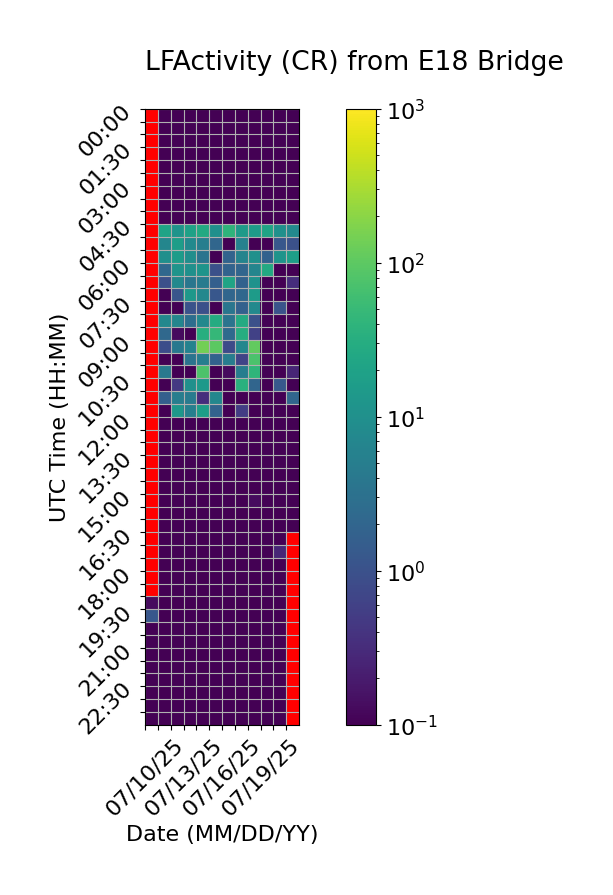

Data behind this chart, as committed beside it:
Time (UTC), 07/10/25, 07/11/25, 07/12/25, 07/13/25, 07/14/25, 07/15/25, 07/16/25, 07/17/25, 07/18/25, 07/19/25, 07/20/25, 07/21/25
00:00, , 0.0, 0.0, 0.0, 0.0, 0.0, 0.0, 0.0, 0.0, 0.0, 0.0, 0.0
00:30, , 0.0, 0.0, 0.0, 0.0, 0.0, 0.0, 0.0, 0.0, 0.0, 0.0, 0.0
01:00, , 0.0, 0.0, 0.0, 0.0, 0.0, 0.0, 0.0, 0.0, 0.0, 0.0, 0.0
01:30, , 0.0, 0.0, 0.0, 0.0, 0.0, 0.0, 0.0, 0.0, 0.0, 0.0, 0.0
02:00, , 0.0, 0.0, 0.0, 0.0, 0.0, 0.0, 0.0, 0.0, 0.0, 0.0, 0.0
02:30, , 0.0, 0.0, 0.0, 0.06667, 0.0, 0.0, 0.0, 0.0, 0.0, 0.0, 0.0
03:00, , 0.0, 0.06667, 0.0, 0.0, 0.0, 0.0, 0.0, 0.0, 0.0, 0.06667, 0.0
03:30, , 0.0, 0.0, 0.0, 0.0, 0.0, 0.0, 0.06667, 0.0, 0.0, 0.0, 0.0
04:00, , 0.0, 0.0, 0.0, 0.0, 0.0, 0.0, 0.06667, 0.0, 0.0, 0.0, 0.0
04:30, , 21.0, 11.73, 19.8, 26.47, 9.8, 39.67, 14.93, 15.87, 21.87, 10.2, 7.6
05:00, , 6.733, 16.73, 8.0, 5.133, 2.067, 0.0, 5.733, 0.0, 0.0, 1.2, 1.0
05:30, , 9.867, 16.27, 9.533, 3.4, 0.0, 1.867, 6.467, 10.2, 1.8, 11.93, 17.47
06:00, , 2.2, 11.8, 10.13, 11.93, 1.0, 1.867, 2.0, 6.667, 26.8, 0.0, 0.0
06:30, , 0.9333, 7.6, 3.667, 4.667, 1.6, 21.33, 1.8, 11.0, 0.0, 0.0, 0.3333
07:00, , 0.0, 1.133, 13.73, 7.467, 1.2, 2.067, 2.2, 15.67, 0.0, 0.0, 0.0
07:30, , 0.0, 0.0, 1.067, 0.9333, 0.0, 3.733, 1.733, 7.533, 0.0, 1.067, 0.0
08:00, , 7.467, 6.733, 2.8, 7.467, 29.07, 3.4, 27.53, 1.0, 0.0, 0.0, 0.0
08:30, , 2.267, 0.1333, 0.0, 32.0, 46.27, 2.4, 30.8, 0.6, 0.0, 0.0, 0.0
09:00, , 0.8667, 4.067, 6.0, 141.6, 99.73, 0.8, 7.0, 110.3, 0.0, 0.0, 0.0
09:30, , 0.0, 0.0, 3.467, 5.067, 1.8, 4.933, 0.6667, 74.13, 0.0, 0.0, 0.0
10:00, , 4.2, 0.0, 0.06667, 75.4, 0.0, 0.1333, 4.933, 41.33, 0.0, 0.0, 0.2667
10:30, , 0.0, 0.4667, 10.13, 14.53, 0.0, 0.0, 34.33, 2.0, 0.0, 1.333, 0.0
11:00, , 1.6, 5.067, 4.533, 0.3333, 7.067, 0.0, 0.0, 0.0, 0.0, 0.0, 2.067
11:30, , 0.0, 12.87, 5.4, 17.33, 1.867, 0.0, 0.5333, 0.0, 0.0, 0.0, 0.0
12:00, , 0.0, 0.0, 0.0, 0.0, 0.0, 0.0, 0.0, 0.0, 0.0, 0.0, 0.0
12:30, , 0.0, 0.0, 0.0, 0.0, 0.0, 0.0, 0.0, 0.0, 0.0, 0.0, 0.0
13:00, , 0.0, 0.0, 0.0, 0.0, 0.0, 0.0, 0.0, 0.0, 0.0, 0.0, 0.0
13:30, , 0.0, 0.0, 0.0, 0.0, 0.0, 0.0, 0.06667, 0.0, 0.0, 0.0, 0.0
14:00, , 0.06667, 0.0, 0.0, 0.0, 0.0, 0.0, 0.06667, 0.0, 0.0, 0.0, 0.0
14:30, , 0.0, 0.0, 0.0, 0.0, 0.0, 0.0, 0.0, 0.0, 0.0, 0.0, 0.0
15:00, , 0.06667, 0.0, 0.0, 0.0, 0.0, 0.0, 0.0, 0.1333, 0.0, 0.0, 0.0
15:30, , 0.0, 0.0, 0.0, 0.0, 0.0, 0.0, 0.0, 0.0, 0.0, 0.0, 0.0
16:00, , 0.0, 0.0, 0.0, 0.06667, 0.0, 0.0, 0.0, 0.0, 0.0, 0.0, 0.0
16:30, , 0.0, 0.0, 0.0, 0.0, 0.0, 0.0, 0.06667, 0.0, 0.0, 0.0, 
17:00, , 0.0, 0.0, 0.0, 0.0, 0.0, 0.0, 0.0, 0.0, 0.0, 0.2667, 
17:30, , 0.06667, 0.0, 0.0, 0.0, 0.0, 0.0, 0.0, 0.0, 0.0, 0.0, 
18:00, , 0.0, 0.0, 0.0, 0.0, 0.0, 0.0, 0.0, 0.0, 0.0, 0.0, 
18:30, , 0.0, 0.0, 0.0, 0.0, 0.0, 0.0, 0.0, 0.0, 0.0, 0.0, 
19:00, 0.1333, 0.0, 0.0, 0.0, 0.0, 0.0, 0.0, 0.0, 0.0, 0.0, 0.0, 
19:30, 1.2, 0.0, 0.0, 0.0, 0.0, 0.0, 0.0, 0.0, 0.0, 0.0, 0.0, 
20:00, 0.0, 0.0, 0.0, 0.0, 0.0, 0.0, 0.0, 0.0, 0.0, 0.0, 0.0, 
20:30, 0.0, 0.0, 0.0, 0.0, 0.0, 0.0, 0.0, 0.0, 0.0, 0.0, 0.0, 
21:00, 0.06667, 0.0, 0.06667, 0.0, 0.0, 0.0, 0.0, 0.0, 0.0, 0.0, 0.0, 
21:30, 0.06667, 0.0, 0.0, 0.0, 0.0, 0.0, 0.0, 0.0, 0.0, 0.0, 0.0, 
22:00, 0.0, 0.0, 0.0, 0.0, 0.0, 0.0, 0.0, 0.0, 0.0, 0.0, 0.0, 
22:30, 0.0, 0.0, 0.0, 0.0, 0.0, 0.0, 0.0, 0.0, 0.0, 0.0, 0.0, 
23:00, 0.0, 0.0, 0.0, 0.0, 0.0, 0.0, 0.0, 0.0, 0.0, 0.0, 0.0, 
23:30, 0.0, 0.0, 0.0, 0.0, 0.0, 0.0, 0.0, 0.0, 0.0, 0.0, 0.0, 
